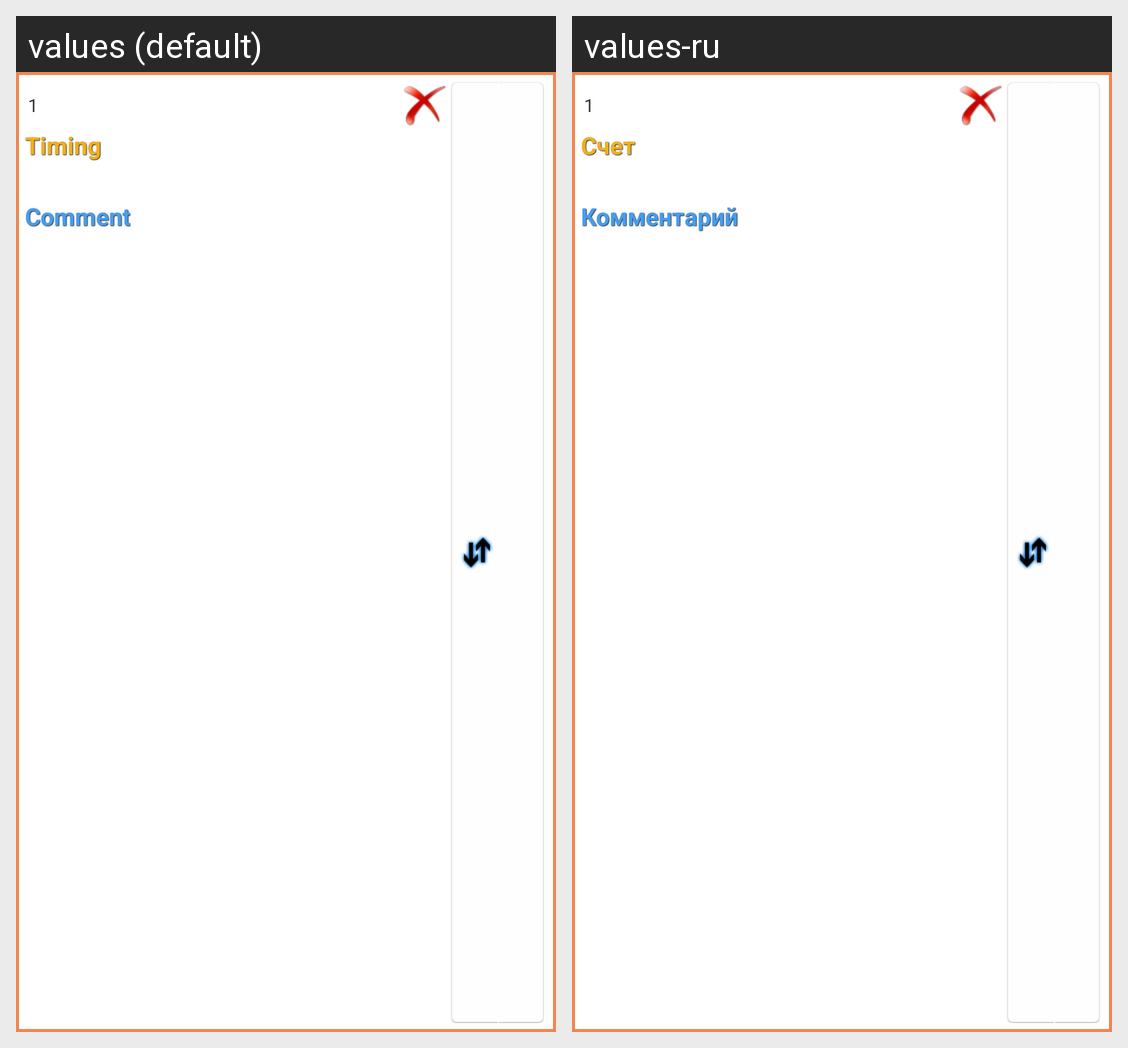

The same Android screen rendered under two of its app's locales, left to right. List the strings drawn on it with the default value and each locale's translation.
Android screen res/layout/routine_edit_raw.xml rendered under 2 locales, left to right: values (default), values-ru. Device: Nexus 5 (rendered at 1080×1920; each locale shown at half size, 540×960, under a caption strip naming it); theme AppTheme.
Strings drawn on this screen, with the default value and each locale's value (text and hints the layout hard-codes, and strings that could not be matched under every locale, appear in the picture but are not listed):

timing
  values: Timing
  values-ru: Счет

comment
  values: Comment
  values-ru: Комментарий
